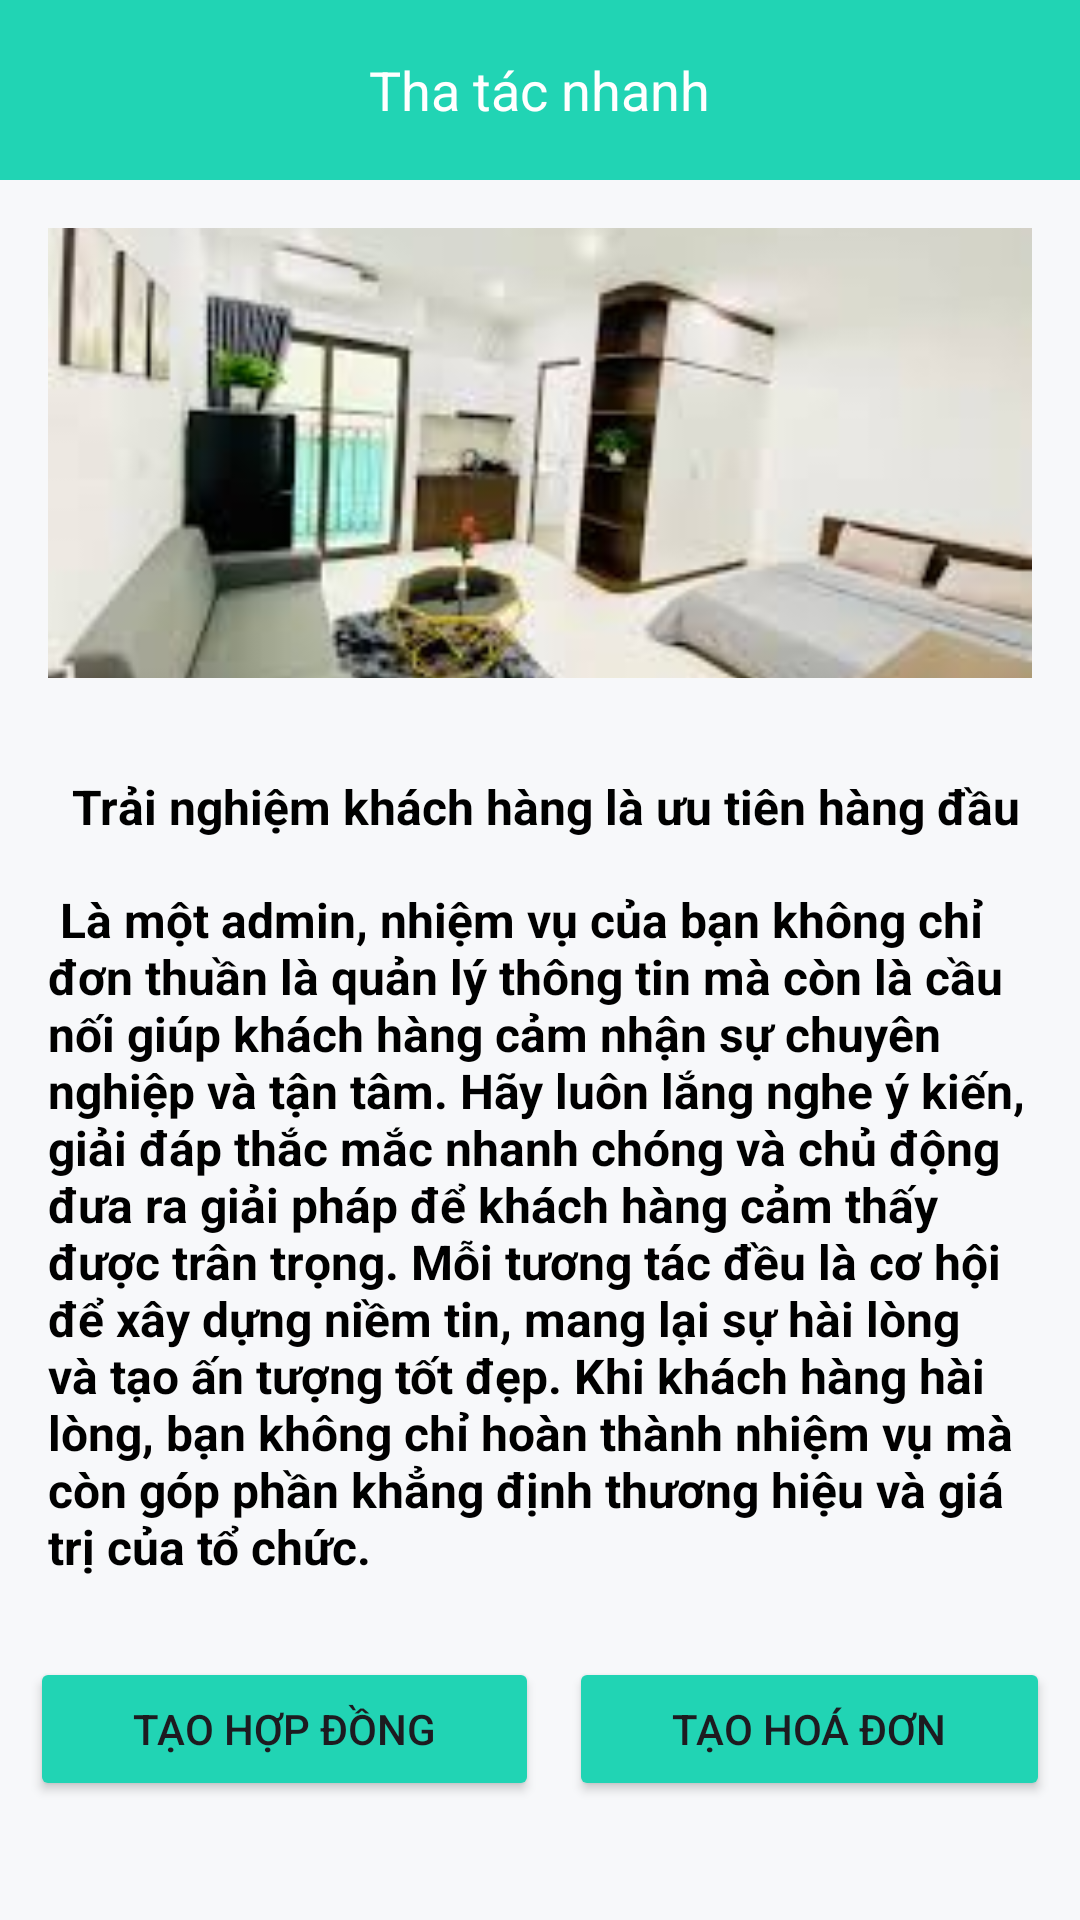

The Android layout XML behind this screen, and the referenced resources:
<!-- AndroidManifest.xml: application theme Theme.Dyong_resident -->
<!-- res/layout/activity_operation.xml -->
<RelativeLayout xmlns:android="http://schemas.android.com/apk/res/android"
    android:layout_width="match_parent"
    android:layout_height="match_parent"
    xmlns:app="http://schemas.android.com/apk/res-auto"
    android:background="#F7F8FA">

    <RelativeLayout
        android:layout_width="match_parent"
        android:layout_height="60dp"
        android:background="#21D4B4"
        android:id="@+id/re_title"
        android:padding="10dp">

        <TextView
            android:id="@+id/title"
            android:layout_width="wrap_content"
            android:layout_height="wrap_content"
            android:text="Tha tác nhanh"
            android:textColor="#FFFFFF"
            android:textSize="18sp"
            android:layout_centerInParent="true"/>
    </RelativeLayout>

    <ImageView
        android:id="@+id/banner_image"
        android:layout_width="match_parent"
        android:layout_height="150dp"
        android:layout_marginTop="150dp"
        android:src="@drawable/img1"
        android:scaleType="centerCrop"
        android:background="@drawable/custom_imagres"
        android:contentDescription="Hình ảnh phòng"
        android:layout_below="@id/re_title"
        android:layout_margin="16dp" />

    <TextView
        android:id="@+id/title_Operation"
        android:layout_width="wrap_content"
        android:layout_height="wrap_content"
        android:layout_below="@id/banner_image"
        android:layout_marginTop="16dp"
        android:text=" Trải nghiệm khách hàng là ưu tiên hàng đầu"
        android:layout_centerHorizontal="true"
        android:textSize="16sp"
        android:textStyle="bold"
        android:textColor="#000" />

    <TextView
        android:id="@+id/content_Operation"
        android:layout_width="wrap_content"
        android:layout_height="wrap_content"
        android:layout_below="@id/title_Operation"
        android:layout_marginTop="16dp"
        android:layout_margin="16dp"
        android:text="
Là một admin, nhiệm vụ của bạn không chỉ đơn thuần là quản lý thông tin mà còn là cầu nối giúp khách hàng cảm nhận sự chuyên nghiệp và tận tâm. Hãy luôn lắng nghe ý kiến, giải đáp thắc mắc nhanh chóng và chủ động đưa ra giải pháp để khách hàng cảm thấy được trân trọng. Mỗi tương tác đều là cơ hội để xây dựng niềm tin, mang lại sự hài lòng và tạo ấn tượng tốt đẹp. Khi khách hàng hài lòng, bạn không chỉ hoàn thành nhiệm vụ mà còn góp phần khẳng định thương hiệu và giá trị của tổ chức."
        android:layout_centerHorizontal="true"
        android:textSize="16sp"
        android:textStyle="bold"
        android:textColor="#000" />

    <com.google.android.material.bottomnavigation.BottomNavigationView
        android:id="@+id/bottomNavigationView"
        android:layout_width="0dp"
        android:layout_height="wrap_content"
        app:menu="@menu/bottom_nav_bar"
        android:layout_marginTop="5dp"
        />

    <LinearLayout
        android:layout_width="match_parent"
        android:layout_height="wrap_content"
        android:orientation="horizontal"
        android:weightSum="2"
        android:layout_margin="10dp"
        android:layout_below="@id/content_Operation">

        <Button
            android:layout_width="wrap_content"
            android:layout_height="wrap_content"
            android:text="Tạo hợp đồng"
            android:layout_weight="1"
            android:layout_marginRight="5dp"
            android:backgroundTint="#21D4B4"/>

        <Button
            android:layout_width="wrap_content"
            android:layout_height="wrap_content"
            android:text="Tạo hoá đơn"
            android:layout_weight="1"
            android:layout_marginLeft="5dp"
            android:backgroundTint="#21D4B4"/>
    </LinearLayout>

</RelativeLayout>
<!-- resources referenced by this layout -->
<resources>
  <!-- drawable custom_imagres (drawable) -->
  <?xml version="1.0" encoding="utf-8"?>
  <shape xmlns:android="http://schemas.android.com/apk/res/android">
      <corners android:radius="50dp"/>
      <stroke android:color="#CCCCCC"
          android:width="1dp" />
  
  </shape>
  <!-- drawable img1: jpg bitmap (drawable, 7118 bytes) -->
  <style name="Theme.Dyong_resident" parent="Base.Theme.Dyong_resident" />
  <style name="Base.Theme.Dyong_resident" parent="Theme.Material3.DayNight.NoActionBar">
          
          
      </style>
</resources>
